pico-8 play session: hold ← + tap ❎

[t = 1 s] hold ← ~1s, tap ❎ ~2×
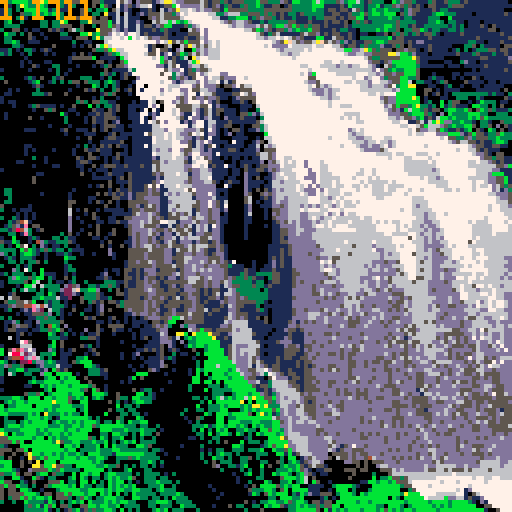
[t = 8 s] hold ← ~8s, tap ❎ ~14×
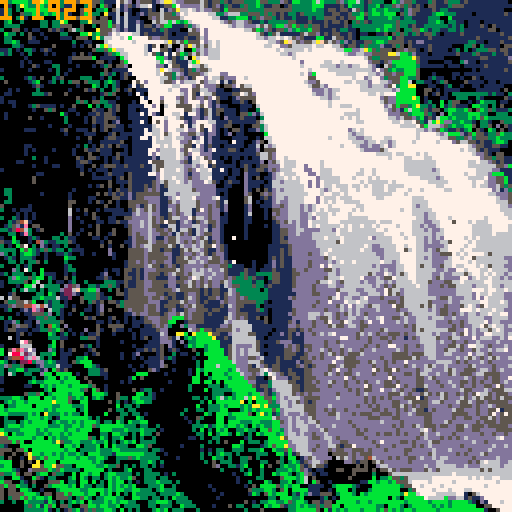

pico-8 cartridge
version 8
__lua__
-- fast particle system
-- by morgan mcguire @casualeffects
-- http://casual-effects.com
-- Released as BSD-license open source February 2017.


function add_particle(x, y, dx, dy, life, color, ddy)
 particle_array_length += 1

 -- grow if needed
 if (#particle_array < particle_array_length) add(particle_array, 0)
 
 -- insert into the next available spot
 particle_array[particle_array_length] = {x = x, y = y, dx = dx, dy = dy, life = life or 8, color = color or 6, ddy = ddy or 0.0625}
end


function process_particles()
 -- @casualeffects particle system
 -- http://casual-effects.com

 -- simulate particles during rendering for efficiency
 local p = 1
 while p <= particle_array_length do
  local particle = particle_array[p]
  
  -- the bitwise expression will have the high (negative) bit set
  -- if either coordinate is negative or greater than 127, or life < 0
  if bor(band(0x8000, particle.life), band(bor(particle.x, particle.y), 0xff80)) != 0 then

   -- delete dead particles efficiently. pico8 doesn't support
   -- table.setn, so we have to maintain an explicit length variable
   particle_array[p], particle_array[particle_array_length] = particle_array[particle_array_length], nil
   particle_array_length -= 1

  else

   -- draw the particle by directly manipulating the
   -- correct nibble on the screen
   local addr = bor(0x6000, bor(shr(particle.x, 1), shl(band(particle.y, 0xffff), 6)))
   local pixel_pair = peek(addr)
   if band(particle.x, 1) == 1 then
    -- even x; we're writing to the high bits
    pixel_pair = bor(band(pixel_pair, 0x0f), shl(particle.color, 4))
   else
    -- odd x; we're writing to the low bits
    pixel_pair = bor(band(pixel_pair, 0xf0), particle.color)
   end
   poke(addr, pixel_pair)
   
   -- acceleration
   particle.dy += particle.ddy
  
   -- advance state
   particle.x += particle.dx
   particle.y += particle.dy
   particle.life -= 1

   p += 1
  end -- if alive
 end -- while
end

------------------------------------------------------------------
-- everything below here is part of the demo

particle_array, particle_array_length = {}, 0

emitter_array = {
 { count = 10, x = 30, y = 10, dx = 0.25, rnd_dx = 0.5, dy = 0, rnd_dy = 0.4, life = 19, rnd_life = 15, color = 7 },
 { count = 10, x = 38, y = 30, dx = 0.25, rnd_dx = 0.5, dy = 0.7, rnd_dy = 0.4, life = 14, rnd_life = 15, color = 6 },
 
 { count = 8, x = 64, y = 25, dx = 0.5, rnd_dx = 0.5, dy = 0, rnd_dy = 0.5, life = 19, rnd_life = 30, color = 7 },
 { count = 12, x = 80, y = 40, dx = 0.0125, rnd_dx = 1, dy = 0.7, rnd_dy = 0.4, life = 19, rnd_life = 15, color = 6 },
 { count = 5,  x = 76, y = 40, dx = 0.125, rnd_dx = 0.75, dy = 0.7, rnd_dy = 0.4, life = 5, rnd_life = 10, color = 13 },

 { count = 10, x = 100, y = 70, dx = 0.25, rnd_dx = 0.5, dy = 0, rnd_dy = 0.5, life = 9, rnd_life = 30, color = 6 },

 { count = 10, x = 110, y = 55, dx = 0.25, rnd_dx = 0.5, dy = 0, rnd_dy = 0.5, life = 9, rnd_life = 30, color = 7 },
 { count = 7, x = 113, y = 70, dx = 0.25, rnd_dx = 0.5, dy = 0, rnd_dy = 0.5, life = 9, rnd_life = 30, color = 6 },
 { count = 2, x = 91, rnd_x = 10, y = 55, dx = 0.25, rnd_dx = 0.5, dy = 0, rnd_dy = 0.5, life = 8, rnd_life = 10, color = 6 },

 { count = 6, x = 60, y = 80, dx = 0.125, rnd_dx = 0.25, dy = 0, rnd_dy = 0.5, life = 4, rnd_life = 15, color = 6 },
 { count = 6, x = 70, y = 95, dx = 0.25, rnd_dx = 0.25, dy = 0, rnd_dy = 0.5, life = 4, rnd_life = 15, color = 6 },

 { count = 1,  x = 65, y = 10, dx = 0.25, rnd_dx = 1, dy = 0, rnd_dy = 0.25, life = 19, rnd_life = 10, color = 7 },
 { count = 2,  x = 30, y = 8, dx = 0.25, rnd_dx = 1, dy = 0, rnd_dy = 0.25, life = 18, rnd_life = 10, color = 7 },
 { count = 1,  x = 100, y = 30, dx = 0.25, rnd_dx = 1, dy = 0, rnd_dy = 0.25, life = 18, rnd_life = 10, color = 7 },
 { count = 1,  x = 100, y = 30, dx = 0.25, rnd_dx = 1, dy = 0, rnd_dy = 0.25, life = 20, rnd_life = 10, color = 6 },
 { count = 1,  x = 50, y = 30, dx = -0.125, rnd_dx = 0.5, dy = 0, rnd_dy = 0.25, life = 19, rnd_life = 20, color = 7 },

 { count = 1,  x = 75, y = 70, dx = -0.25, rnd_dx = 0.3, dy = 0, rnd_dy = 0.25, life = 18, rnd_life = 10, color = 13 },

 { count = 17,  x = 79, rnd_x = 45, y = 117, dx = -0.25, rnd_dx = 0.3, dy = -2.25, rnd_dy = 0.5, life = 19, rnd_life = 10, ddy = 0, color = 5 },

 { count = 10,  x = 36, rnd_x = 14, y = 80, dx = -0.25, rnd_dx = 0.3, dy = -2, rnd_dy = 0.5, life = 8, rnd_life = 10, ddy = 0, color = 5 },

 { count = 1,  x = 104, y = 119, rnd_y = 5, dx = 1.5, rnd_dx = 0.3, dy = 0, rnd_dy = 0, life = 8, rnd_life = 10, ddy = 0, color = 6 },
}


function _draw()
 palt(0, false)
 spr(0, 0, 0, 16, 16)
 
 process_particles()

 -- create new particles
 for emitter in all(emitter_array) do
  for i = 1, emitter.count do
   add_particle(emitter.x + rnd(emitter.rnd_x or 0), emitter.y + rnd(emitter.rnd_y or 0), 
                emitter.dx + rnd(emitter.rnd_dx), emitter.dy + rnd(emitter.rnd_dy),
                emitter.life + rnd(emitter.rnd_life), emitter.color, emitter.ddy)
  end
 end

 print(stat(1), 0, 0, 9)
end
__gfx__
303bbbb3bbab33330055330553111756d0d5551d6aa6dd555565155351555333b55333d51bb333b6b3335d3bb631533300b3d553111351153331511111111110
0b103ab330b30033113003050b51071d51d66710155b7ddddd6515d135113533b3115501533333bbb111151b333133b1335d5351510551113555111111111111
133030bbb3bb13311000503033b0561d1001151061d5a6676d6dd551b555553333555555533333b33155155165313b33b33313d5511151331111111111111100
10300533b03b3b3301005b0330a11606101d15556553d76777776633d666335553535151331533333115511533b53bb3bbb053d511113bb33311110111111151
003035103b3000b301055b5505501616111005d56555567777777661133bbb135d55315113111313355515155bb133333b33133111133300b111111111111111
03b003000033033ab00033a5555b161611d1006566b6b3b677777776d5d66d51131333335511151115155150353513333335333311133b303311011101111111
033330000033033555005003055b5d161161551d5bb11153d677777776d66ddd65653bbd5b5353551511115133333333bb353315113333331313011151051111
300550101100515105635000a5556d1d11611151351110065d7d777777777665b3d51553d3b33b5511151331103333b3b33503355b3133113313111111550111
0b330305001000033000bba3b55d76dd5661511115101115557d777777777777651356111115655d151551151011001150535313515531011115111111111511
033000051001000111055503a3667767bb6765dd55111151156d77777777777766d6676765d5111bb1165515103333333b155111111511111111111511111115
033b30011100000000300110006777777677777d76a565b5557d67677777777776666d5af65d556af565d3d1511553bb35555151dd1111111111133110111511
0003310000000500001010506ba67777777761500560065a65656767777777777766dddd56666676677665155135333d11535051111511111000335031111055
113010331015100000000005335ba666777761535510d600bd6d666777777777777776d666667677777766bbdd6ab53555055d55101511110130301333551551
31300103000101000010501000153b66777765531d115b35656d66677777777777777766d66777777777776dd66dd5555aa6bb3d111011111151113511131151
00000010000000000155555b011110b66777776bbd151360a677666777777777777777777677777777777777777653355555bbba51111110000111115511111d
0000010100011000010000005501005b57777776b5651116ba7777777777777777777777777d6777766776777777d5515dbbbbbb511000011003d11011111115
0000010051000330000100010135055d0777777dd165511d665677777777777777777777777667776666d66d66776d10653bbbbb311111101110111115111111
1000000100001030010000000050111163767776a56dd5153d5567777777777777777777777776777766666666666d7d53b33bbb500000000000001011111151
0000000000000030100000000351301510d7777655536d1555d6777dd77777777777777777767db777776666677766d655d55bbb500010000110111111111111
3000001310500315000033300103001500d677766653d5d1577d7665ddd77677777777777777755777777777677d677d3555bb33500131100101005101111111
050000013b00130303550533303b31000156d777655d1d666d5d6671615777777777777777776dd5777777667666d7766d55bb60331101350000511110110111
00000000151000000001000b3030310010150a6776666777d57ddd5055d7566777777777777776556d6777777766d666d573bbaa000110013001001101111100
0010100003000000010005150300350150111077d7667dd75566dd110011555777777777777776ddd6d667777766666666d6bbbb005501011110000111111050
0110000033315000500000000153500010110677677776d7517665111155765d777777777777776dd6d6677777776676777bbbbb005015010333333333131103
1000000000000000000500010300010000011666d777d5d75dd5dd51101d5555777777777777777766d667777777777d5ddbbbbab01000110033300310000051
1011000000000000000353055331100001011060577d65d777d7d15000115105677777777777777777677777777777765ddbbbbbb01300b035500101b3330110
0001000135111101005000b030331500111110d0067755556655d1d11000111067777777777777777767766677777777d65b553ba33130b1351110bb33030500
00000000100535000110000511051500110110d10776d5556d15615511101100377777777777777777777777767777776d5d1b6bb3515503bb33b505b3531113
010000000000000b1001001151551000111111d107766d117d1561501110553d167777777777777777777766667777777ddd553bbb5310d0b3333bbb33003330
01000005001000003000010511555100111110d5d6776511dd1d6110d111511103777777777777777777767676777777766d655d3b1516bb3b333b3b5b333333
00000000000000003000010511501d00011110557d7761d1dd116611151111115677777777777777777777777667777777666d115316babdd33b331033100533
00000000000010000100000101555110111111dd7d7765d166516d115500100553677777777777777777777777777777777766dd55b666d53b33bb503350d051
00000011100000015001110501501110011111656d7766ddd651dd1010551011d3677777777777777777777d676777777777777d5dd6d5b311513b0510b30501
000000000000000010000111000150111111157565676dd556d1dd101d01100000b777777777777777777776d66777777777777767777dddbbbd15b551335b33
0000000000000000000100500015511101111175556766dd1d51d110001111001066777777777777776777766dd66777667777777777776655335d355533b333
000000000000000000000010011111500111117d1d677dd516d1d11110711001d50677777777777777777777666d66766d67777777777777dd5665515113bb30
00000011000000000001030105150511011111651d67765516d1511011111011606d6777777777777777767776dd6dd67d67777777777777777776d551155110
000000101000010000100511511100010111116d15d77d5566d1d11115510111d05557777777777777777777776dddd567777777777777777777766515111000
00000010000000000010005001110511011111d515d7765d76ddd111111111115665d77777777777777777777777776666766777676777777777776dd5105500
00000000300100000005105510101501111111d115d676d17675d110101101011665d776677777777777777777777777767776677766777777777777d5535511
00001100000100000001551000101101111111555dd66d5166775111001011111d0d567666777777777777777777777777777666666667777777766766d51511
00000000100001100001100501555115111511655d6666dd6d67151111101510155ddd76667777777777777777777777777776666666677777777666666655db
1000000000000000000010101110111111111165556666d5dd66d11110110511551d5d66667777777777777777677677777776666666d67777777776666dd111
000000000110000000005001001511105111115d556666d1dd66611110110d111001d67666677777777777777667767777777766666666777777777666dbbb11
000000005000000000000001111101505111111d156666d5dd66711101100d105011d6676667777777777777677767677777777776666d677777766666dd55b1
000000005000000000000000000501115111115d156666d5ddd6651015110d11110166d666677777777777777767666667677777777666667777776776dd55b1
000000000000000000000010150500105111515d156666d5dddddd0011000d111011666666667777777777776676766676666777777776667777776766dd6535
0330000000000000001000000001051151115d5d11d6d6655ddddd1110000d105051d6d6666677777777777776777666766777677777777667777777777d61d3
03300000001000000100000050515151d1555d5515d6d6655ddddd1010000d5005d5d6666666677777777777777776666677767777777777777777777766ddd5
00300000000000000100001100005511d155dddd11ddd66d1dddd611100005600151d66d66666777777777777777776677777776667777777777777777776dd5
0330000000000000055000105105010055555ddd11ddd66d15dddd51600005601011d6dd66666777777777777777777777777776666777777777777777776665
5000000100000000050000000050010055d1565d11dd566655dd5d51d00001d00111dd5d666d6667777777777777777777777776d6677777777777777777766d
30010111000000000601050010111110156d565d115d566d15dd5dd1d00001d0001055dd666d6667677777777777777777776776666677777777777777777666
000010101000000006000105000011111d6dd6dd115d5d661ddd5dd0100001600010d5dd666dd66667777776677777777777777666d667777777777777777766
30031010100000000d010005100110055dddd65d51555ddd556d5dd11000011000105ddd666dd67666777776666677777777777766d667777777777776777776
003154f1000000000d00100011011511ddd6d65d51511ddd15dd55d110000110000015d56d6dd66666767777666677777777777666dd66777777767666777777
0135d1e0550000000d000010500000015dd6d65d11d11ddd15dd15d100000100001011dddd6ddd666676777666666777777777766d6dd6777777776666677776
33158463015000000d001000500050005dddd6dd5d511dd51dd51dd10000010000001155dd66ddd666667777766666777777777666d6dd677777776666677776
003301e30000000305010050500150005d5dd6dd1dd115d51dd55dd10000010000001155dd6ddd666666666666666666777777776d66d6676677676666676666
100b00013100033031100001101000001d5dd6d11dd51ddd5d551dd10000010000001151dddddd666666666666666d666677777766d6d6d76677676766666666
511b300104d3113335100000010500011d5dd6d51d651ddd1d5515d10000000000001155ddddddd66666667666666d666677777766d6dd667666667666666666
3010b57030d1011030010000050100501d5d665d156515dd5d5555d510000000000111115dddddd66666666666666dd66667777766ddddd67666666666666666
33330b5b3135313303111000000d00005555d6511dd1156d5dd511d510000000000111515dddddddd666666666666ddd6667777766d6d5666666666666666666
d30303bb3101001131001001000d10005555d6555dd115dd5dd515dd10000000000111515dddd5dd66666666666666dd6d6677776666dd566666666666666666
0131033310010000b3300000000010005555d6555dd1556ddddd555d10000000000151511dddddddddd66666666666dd6666777766d6dddd66666666666666dd
0033030335030000300000000000000155d5d6d55dd1556ddd6d555d510000010001d1511ddddddddddd666666666ddd6dd677776666ddd66d6666666666666d
300030130000000013000000000000015555d6d515d515ddddd5ddd5531110010011d1511ddddddd6d6d6666666d6d6dddd667776666dd6666666666666666dd
000d307300b0000013300000001011055151ddd1156515dddddd5ddd511115110111511115ddddddddd6d6666666d66d6dd667776666ddd6dd6666666666666d
1303330030b111001010000001d001051151ddd515dd15dddddddddd5111351133335511155ddddddd6dd6666666ddddddd666776666dd6dd6666666666666d6
003db3353bb0310050300000115100055151dd5111dd15dd665d6ddd5d5335351103551115dddddddddddd6666dddd6dd5d666776666dd6dddd66d6666666d6d
10333350b600301101300300003331151155ddd515dd55d66d5d5dd56d3333313301551115d5ddddd6d6d66666d6dd6dd5d6d667666dddd5dd66666666666666
100010bb60633330d25d0033133531051155dd5511dd15dd6d5d5dd16d5533353315111115d5dd5ddddddd666666dd6dddd6dd67766ddddddddd66d666666d66
000303633030333d226f33bbd00305015555d6d5115d11ddd515155116d33333303111111ddddd5ddddddd666ddd6ddd5ddddd66666ddddddddd66dd66666666
001500000330b30122d10333510005515555ddd55155115dd515155156d533333331111111dddd55ddddddd66ddd6ddddd55ddd6666dddddddd666dd666666dd
6065500033b3336112005333511300015551dd55d515115dd51155d15dd5d5333331111115dddddddddddd66dd6ddddddddd5dd666666ddd6dddd6d6d66666dd
05335565b003133010005035150551355555dddd1115555dd515111d5dd555553310111115ddddd5dddddd666dddddddd5dd56d66666dddd6dddd6ddd666666d
115d5544e6461333101000101d0005355555d5dd155511ddd551111516d551113011111115ddddddddddddd6d66dddddddd5d6dd666d6dddddddd6ddd666666d
013001d1ed206331005001101d050005d555d55d115d115dd55515511dd511115310111115ddddddddddddd6d6ddddddddd5dddd666d6dddddddd66ddd6666dd
000010115553d03101003000150000011d5dd5dd15dd515dd551511116d555111110111115ddd666ddddddd6ddd6dddddddddddd666d6dd5ddddd66ddd66666d
3030000113353301000005150001500101015ddd55dbbb5d5551111156d5d511505011111dddd66dddddddd6ddddddd5dddddddd666d6dddd6dddd6dddd6666d
011d30110d3333350000000011010101011110dd1dbb001d555111116d66d511115011115d1dddddddddddd6ddddddddddd5dddd66666dddddd5dd66d6dd6ddd
0105d55101304b30d0000000500555500110115d5d300d3dd111111dd566651111111111dd5ddddddddddddd6dddddddddddd5d566666dddddd5dd66dddd66d6
01551110113353b501000d005100511010011115dd000006d5b55155556d6d11111101115515ddddddddddddddddddddddddddd5d6666ddddddddd6dd5d666dd
000015010000b3013010101150001000010111116d00aab0abbba5511d66dd55111011115111ddddddddddddddddddddd5ddd5ddd666ddddddd5ddddddddd6dd
0060100000003331100033551000000001015011dd51603b3bbbba1151666dd1110111115111dddddddddddddddddddd5d5dd1d5d666d6ddddddddddddddd6dd
000017e500000b05000000001000001000000111ddd10d033bbbbbb111666665511115dd5111ddddddddddddddddddddd5ddddddd666ddddd5dd5dd6dddd6ddd
1000066600003b0500005130100000000100111150d1001b3bb3bbb1156dddd55101111d555155ddddddddddddddddddd5ddd5dddd666dddd555dd56dd5ddddd
b05e4ed7d000d301015000150000000000115151501510005003bbbb156d6ddd511111155551d5ddddddd5ddddddddddddddd5dddd666ddd5ddddd56dddddddd
b078862d60333b01110001015000001001d0000150030110030bbbbb156d6dd65101111555115dddddddd5d5dddddddddd5d55dddd666ddd5dddddd6dddddddd
015448d6e630300110033b000000001001010111513100001000bbbbb56ddd55d111151551155dddddddd5d5ddddddd5dd5dd55dddd66ddddd5dd5ddddd5ddd6
b30102283dd3b3111053bbb00000000000001111d0010000030bbbbbbb6dddd5d5111511115155ddddddddd55ddddddddd5dddddddddd6d66ddd5ddddd5ddddd
3d53350001d3336111000bb31000000010010111d5000000030bbb6bbbbddd51dd5155111151515ddd55ddd55ddddddd5dddd5dddddd6dddddddd5ddddd5dddd
3033bb13331d0b515000003331500000010005d1000100010b3bbbbbb3b6dd55567d5511511155dddd5dddd5dddddddd55d5dddddddddddddddd555d6dd5dddd
3063003300dbb0bbbb0100333110000000bbb000010000010b0b0bbb3bbb6dd5d5376d51551155ddddddddddddddddddd5dddddd55dddddddddd55d565555ddd
100000003003bb0b3bb00500001000001b05000000000000bb003bbbb3bbbd5511057ddd1551555ddddddddd5dddddddd5dddddd55dddddddddddd5dd5d55ddd
10000003b33bbbb3bbbb0050000000101000000000100000bb0bb0b0bbbbbbdd111366dd551155d5dd55ddddd5ddddddd5d5dddd55ddddddddd55d5dddd55ddd
0000001100b3b3bbb3bbbb35001000000000000000000003000033303bbbbbb5155366ddd551555ddd5ddddddddddddd555ddddd55dddddddddddd5dd5dd55dd
100000000003b0bbbbbb350b501000000501330010000003000b033333bbbbbb1151d66dd5515555ddddddddd5d5dddddd5ddddd115dddddddd555ddd5d555dd
0000005335b03bbbb3bbb00bbb30050000bb03100000000000000333003bbb3bbd513d6dd5d5d5dddddd5dddd5dddddddd5d6d5dd15ddddddd1d5d5dd5dd555d
333bb30bbb0bb3bbb53b3b03b30005330bb3331000000000330303b63b3bb6babb55bd6ddd5d555dddddddddddddddddddddd5d5515ddddddddd5d55555d5555
03b3bb3bbbbbbabbb500bb000005030103bb3300000000000030b0bbbbbba0b0bbb53d66dd5d515ddddddddddddddddddd55ddd5555dddddddd555d55d55555d
b033bbbb0bbbb33bbb333b0000000b0330300000000000000b00333b3bbb3b3aaba33366dd56555ddd6ddddddddddddddd55ddd5d55dddddddd555d5dddd5555
b3bbbbbbbbb3b3bbbbb03b000005033033000000000000300330333bb0003b3b3bbb5bd6ddd6555dddd6ddddddddddddddd5dddd551ddddddd55ddd5dd55d155
bb33333b3b0a333b3b330b0000b000330330100000000300000b30bbb3bbbb50ba3b13d6ddd6d55dddd66dddddddddddddd5ddddd555ddddd5555dd5dd55d555
0300003bbb3b301bbbbbbb303000053000b3000000000010053000bb033bbbbbbbbb65dd6ddddd5ddddd6ddddddddddddd55dddddd55ddddd5dd5ddd55d5d555
033303b3bbbb03b33b3b3bbb30330b30b33bb00000000001030000bb0bbb333bb333bb5d6dddd66dddddddddddddddd6dddd5dddddd5dddddddddddddd55d555
03bbb3bbbbbb333b33bb3bb53bbbbbb33303300300000000333b13bb3bb3b30b3b33bbdd6dddddd6dddddddddddddddddddd5ddd6dddddddddd5dd55dd55555d
b3333bbbb3b3bbbb3bb3bbb00bbb333b333b33301000000030b030b3b0033b330bb5bb3d6ddddddd6dddddddddddddddddddddddd6dd5ddddddddd55dddd5555
ab0b33bbb33b3bb3b3bbbb000330bb33030b3305000000000330b03bb30b3030b3bbb3bd66ddddddd6dddddddd5dddddddd5d5dddd6dddddddddddddddd5dd5d
55bbbbbb3bb0b3b33bbbbb530b3033b003030030000000011030033000000130000bbba566666dddd66ddddddddddddddddddddd5d6ddddddddddddddddddddd
555b5b00bbbbb3a533bb333b33b0303b3b03333000000000000030305000b033303bbbbbd6666ddddd6dddddddddddddddddddd5ddd6dddddddddddddddddddd
31000bbbbbbbbbb0bb3b0333b0b0b33300bb3500000001000030000000bb3000013b5bbadd666ddddd66d15d7dddddddddddddddddd6ddddddddddddddd6dddd
555055b0bbbbbbbb3bb03333b333bb33333330331000000000101033003330333b00b335bd666ddddd6d15dd655ddddddddddd5ddddd6ddddddddddddddddddd
5005005abb3bb3b3b33b30bbb3331bbbbbbb3330010000000030303b3303000033300bb1b15666dddd01555d5d55dddddddddddddddd6ddddddddddddddddddd
3050010a53b5bbb3bbb3bb33bb30033353b333330000100000300b330300335030000030bb01d56dddd0656d5dd546dddddddd5dd6dd6ddddddddddddddd6ddd
bbb005050a0bbb0bbbbbbbb3b300030000033b30300000000003050333003300033005303b315d66d00000dd5105056dddddddddddddd66ddddddddd66666dd6
3bb00500aa5bba55330bbbbb33b335030303303010000000000005d003313b000b05003b33b5156551000000050500d66ddddddddd6dd66666dd6ddd66666d66
bbb3100d5555b35b33330bbbbb030003b000330000000000000000030000303003000333b3b5d1011000000050550005566d6ddddd66d666666d666666666666
533b505503bb053300b0bb3bb03bb333303033330103000000000000001003b00300b3bb303bd510110000005000030005666666666666666766666666666666
300bb100b510330003b0b303303b3b33b50033303300000000000000000100003300005bbb3b60500000000500000b033b553566666677777777777776677666
b55003105000555b0330bb0b030b3bb03010333b33303000000000000001003000b30033b03b60b5001000000011bb3bb3b55567777777777777777777777777
5b55b33030053bbbb3b0b330330b3b3b3b000333b003000000001000000001050bbbb53b3bb001111003bbbb31000bbbbbbb3557777777777777777777777777
50550bb30010003bbbbb33bbbb3b3bb33bb33303b3330000000001000000005333bb305b0bbbb1110010bbb030003bbbbbbb00357777777777771d7777777777
505555bbb3055055b5bbb3bb0b3b0b030b3333303333b300000000010000001b305b3bbb031b3d1155503bbb30b3bbbbbbbb3abbb77776666677105677777777
50355b5b3bb3b05553035b3033bbb3300bb33033030b33300000001000000000000330bbb33b000013010bbbbbbbbbbbb0b30bbbbb76666bdd661511d7777777
300300b33331b30303b3b0b333b3b3bb3300033bbb3033330000000000000501033bb33b53bb30551550bbbbb3bb3bbbbbbbb3bbbbb3bbbb3bbbb310d1777777
000000353b1b5b05530055bb3bb33b033330033033300b33300001000503300330b3bb5133b3b335355bb0bbbbbbbb330bbb303bbbbb3b3b3bbbbbb005577777
00000033333b1030153b153533bb30b03030003b3b03330003000000000003000500000033bbbbb50b1b3b3bbb3bbb3b5b3b3bb3bbbbb3bbbbbbbbbbb1005777
__gff__
0000000000000000000000000000000000000000000000000000000000000000000000000000000000000000000000000000000000000000000000000000000000000000000000000000000000000000000000000000000000000000000000000000000000000000000000000000000000000000000000000000000000000000
0000000000000000000000000000000000000000000000000000000000000000000000000000000000000000000000000000000000000000000000000000000000000000000000000000000000000000000000000000000000000000000000000000000000000000000000000000000000000000000000000000000000000000
__map__
0000000000000000000000000000000000000000000000000000000000000000000000000000000000000000000000000000000000000000000000000000000000000000000000000000000000000000000000000000000000000000000000000000000000000000000000000000000000000000000000000000000000000000
0000000000000000000000000000000000000000000000000000000000000000000000000000000000000000000000000000000000000000000000000000000000000000000000000000000000000000000000000000000000000000000000000000000000000000000000000000000000000000000000000000000000000000
0000000000000000000000000000000000000000000000000000000000000000000000000000000000000000000000000000000000000000000000000000000000000000000000000000000000000000000000000000000000000000000000000000000000000000000000000000000000000000000000000000000000000000
0000000000000000000000000000000000000000000000000000000000000000000000000000000000000000000000000000000000000000000000000000000000000000000000000000000000000000000000000000000000000000000000000000000000000000000000000000000000000000000000000000000000000000
0000000000000000000000000000000000000000000000000000000000000000000000000000000000000000000000000000000000000000000000000000000000000000000000000000000000000000000000000000000000000000000000000000000000000000000000000000000000000000000000000000000000000000
0000000000000000000000000000000000000000000000000000000000000000000000000000000000000000000000000000000000000000000000000000000000000000000000000000000000000000000000000000000000000000000000000000000000000000000000000000000000000000000000000000000000000000
0000000000000000000000000000000000000000000000000000000000000000000000000000000000000000000000000000000000000000000000000000000000000000000000000000000000000000000000000000000000000000000000000000000000000000000000000000000000000000000000000000000000000000
0000000000000000000000000000000000000000000000000000000000000000000000000000000000000000000000000000000000000000000000000000000000000000000000000000000000000000000000000000000000000000000000000000000000000000000000000000000000000000000000000000000000000000
0000000000000000000000000000000000000000000000000000000000000000000000000000000000000000000000000000000000000000000000000000000000000000000000000000000000000000000000000000000000000000000000000000000000000000000000000000000000000000000000000000000000000000
0000000000000000000000000000000000000000000000000000000000000000000000000000000000000000000000000000000000000000000000000000000000000000000000000000000000000000000000000000000000000000000000000000000000000000000000000000000000000000000000000000000000000000
0000000000000000000000000000000000000000000000000000000000000000000000000000000000000000000000000000000000000000000000000000000000000000000000000000000000000000000000000000000000000000000000000000000000000000000000000000000000000000000000000000000000000000
0000000000000000000000000000000000000000000000000000000000000000000000000000000000000000000000000000000000000000000000000000000000000000000000000000000000000000000000000000000000000000000000000000000000000000000000000000000000000000000000000000000000000000
0000000000000000000000000000000000000000000000000000000000000000000000000000000000000000000000000000000000000000000000000000000000000000000000000000000000000000000000000000000000000000000000000000000000000000000000000000000000000000000000000000000000000000
0000000000000000000000000000000000000000000000000000000000000000000000000000000000000000000000000000000000000000000000000000000000000000000000000000000000000000000000000000000000000000000000000000000000000000000000000000000000000000000000000000000000000000
0000000000000000000000000000000000000000000000000000000000000000000000000000000000000000000000000000000000000000000000000000000000000000000000000000000000000000000000000000000000000000000000000000000000000000000000000000000000000000000000000000000000000000
0000000000000000000000000000000000000000000000000000000000000000000000000000000000000000000000000000000000000000000000000000000000000000000000000000000000000000000000000000000000000000000000000000000000000000000000000000000000000000000000000000000000000000
0000000000000000000000000000000000000000000000000000000000000000000000000000000000000000000000000000000000000000000000000000000000000000000000000000000000000000000000000000000000000000000000000000000000000000000000000000000000000000000000000000000000000000
0000000000000000000000000000000000000000000000000000000000000000000000000000000000000000000000000000000000000000000000000000000000000000000000000000000000000000000000000000000000000000000000000000000000000000000000000000000000000000000000000000000000000000
0000000000000000000000000000000000000000000000000000000000000000000000000000000000000000000000000000000000000000000000000000000000000000000000000000000000000000000000000000000000000000000000000000000000000000000000000000000000000000000000000000000000000000
0000000000000000000000000000000000000000000000000000000000000000000000000000000000000000000000000000000000000000000000000000000000000000000000000000000000000000000000000000000000000000000000000000000000000000000000000000000000000000000000000000000000000000
0000000000000000000000000000000000000000000000000000000000000000000000000000000000000000000000000000000000000000000000000000000000000000000000000000000000000000000000000000000000000000000000000000000000000000000000000000000000000000000000000000000000000000
0000000000000000000000000000000000000000000000000000000000000000000000000000000000000000000000000000000000000000000000000000000000000000000000000000000000000000000000000000000000000000000000000000000000000000000000000000000000000000000000000000000000000000
0000000000000000000000000000000000000000000000000000000000000000000000000000000000000000000000000000000000000000000000000000000000000000000000000000000000000000000000000000000000000000000000000000000000000000000000000000000000000000000000000000000000000000
0000000000000000000000000000000000000000000000000000000000000000000000000000000000000000000000000000000000000000000000000000000000000000000000000000000000000000000000000000000000000000000000000000000000000000000000000000000000000000000000000000000000000000
0000000000000000000000000000000000000000000000000000000000000000000000000000000000000000000000000000000000000000000000000000000000000000000000000000000000000000000000000000000000000000000000000000000000000000000000000000000000000000000000000000000000000000
0000000000000000000000000000000000000000000000000000000000000000000000000000000000000000000000000000000000000000000000000000000000000000000000000000000000000000000000000000000000000000000000000000000000000000000000000000000000000000000000000000000000000000
0000000000000000000000000000000000000000000000000000000000000000000000000000000000000000000000000000000000000000000000000000000000000000000000000000000000000000000000000000000000000000000000000000000000000000000000000000000000000000000000000000000000000000
0000000000000000000000000000000000000000000000000000000000000000000000000000000000000000000000000000000000000000000000000000000000000000000000000000000000000000000000000000000000000000000000000000000000000000000000000000000000000000000000000000000000000000
0000000000000000000000000000000000000000000000000000000000000000000000000000000000000000000000000000000000000000000000000000000000000000000000000000000000000000000000000000000000000000000000000000000000000000000000000000000000000000000000000000000000000000
0000000000000000000000000000000000000000000000000000000000000000000000000000000000000000000000000000000000000000000000000000000000000000000000000000000000000000000000000000000000000000000000000000000000000000000000000000000000000000000000000000000000000000
0000000000000000000000000000000000000000000000000000000000000000000000000000000000000000000000000000000000000000000000000000000000000000000000000000000000000000000000000000000000000000000000000000000000000000000000000000000000000000000000000000000000000000
0000000000000000000000000000000000000000000000000000000000000000000000000000000000000000000000000000000000000000000000000000000000000000000000000000000000000000000000000000000000000000000000000000000000000000000000000000000000000000000000000000000000000000
